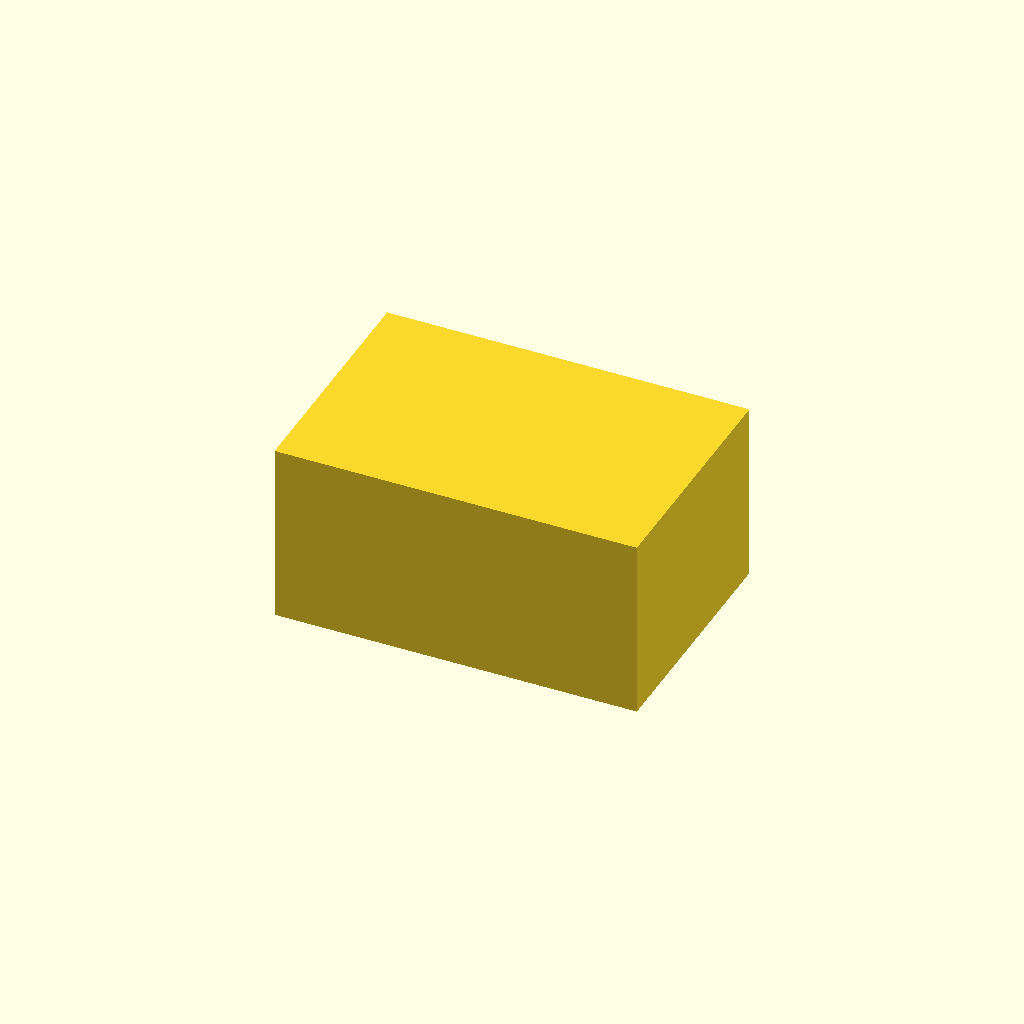
Cell 1: rendered with the file's own defaults.
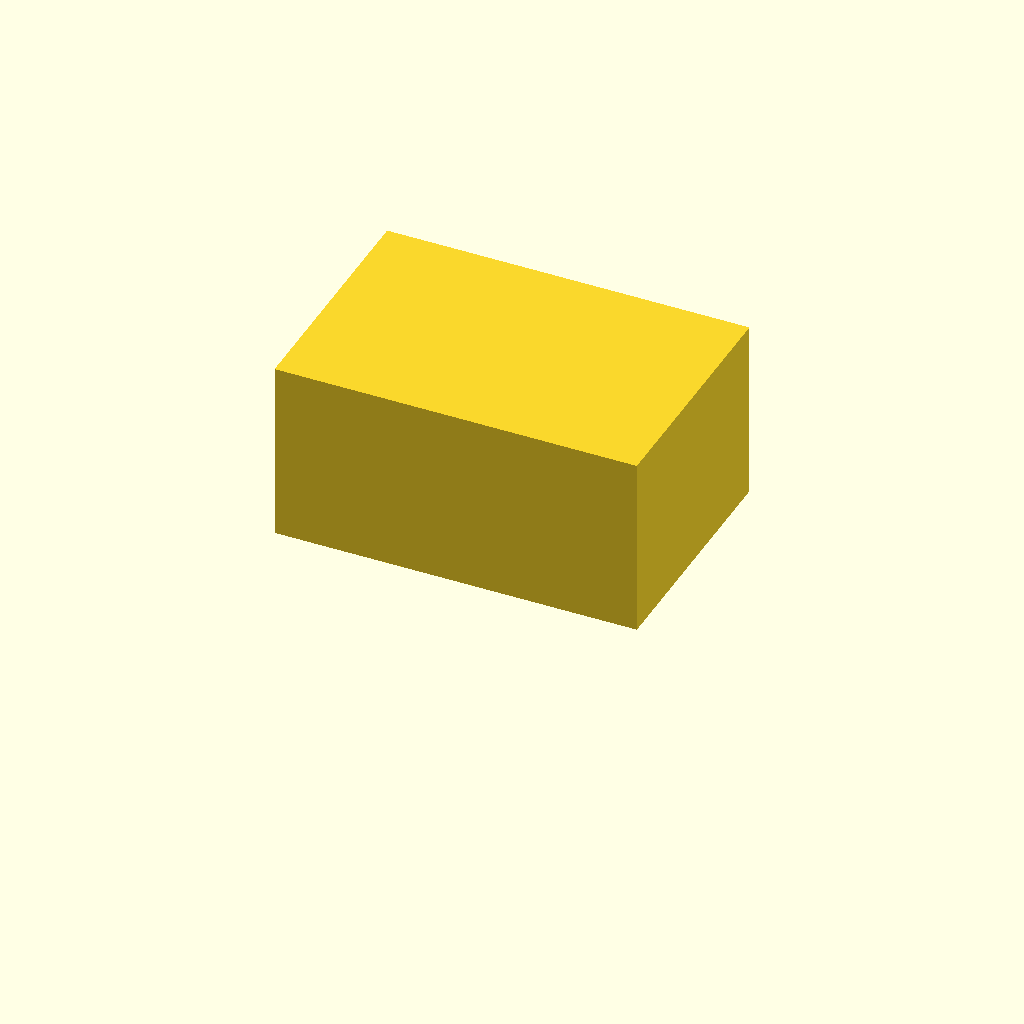
Cell 2 — centered set to false, the other parameters unchanged.
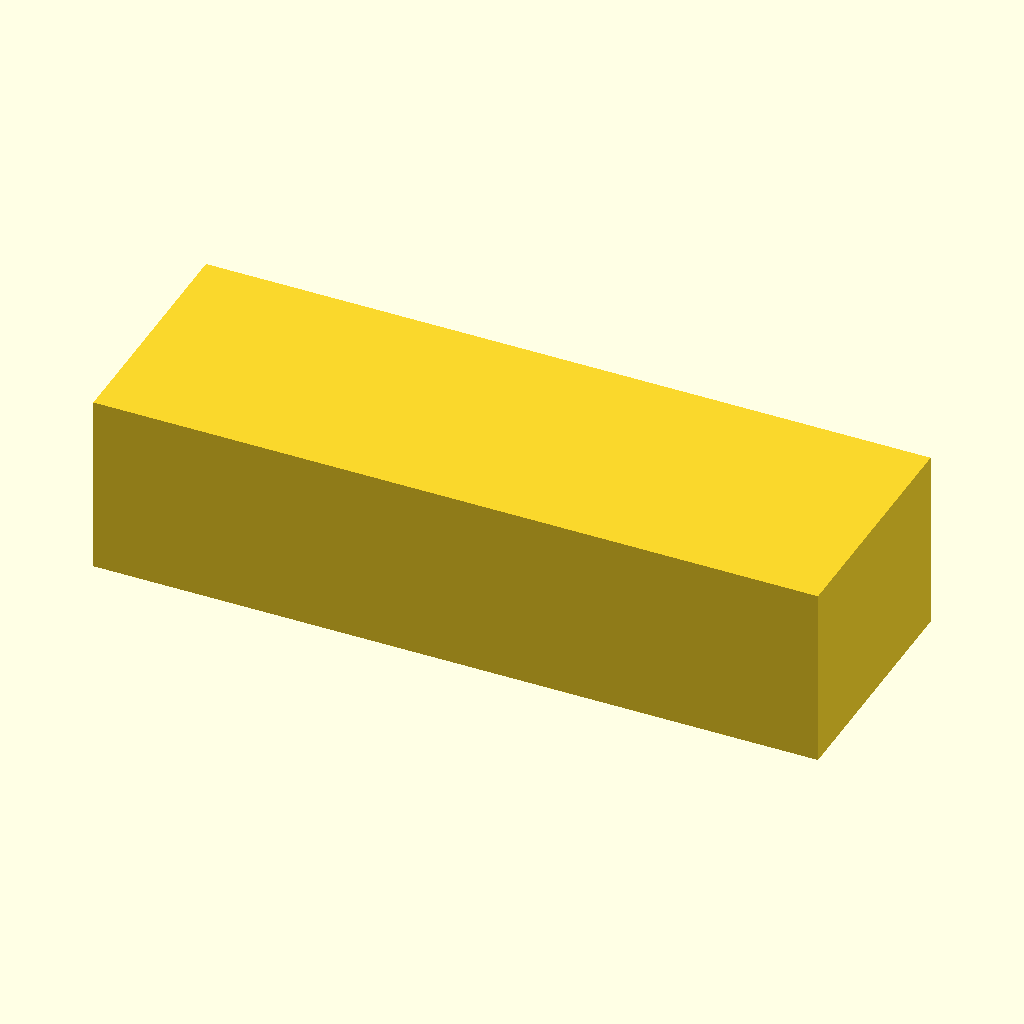
Cell 3 — width set to 12, the other parameters unchanged.
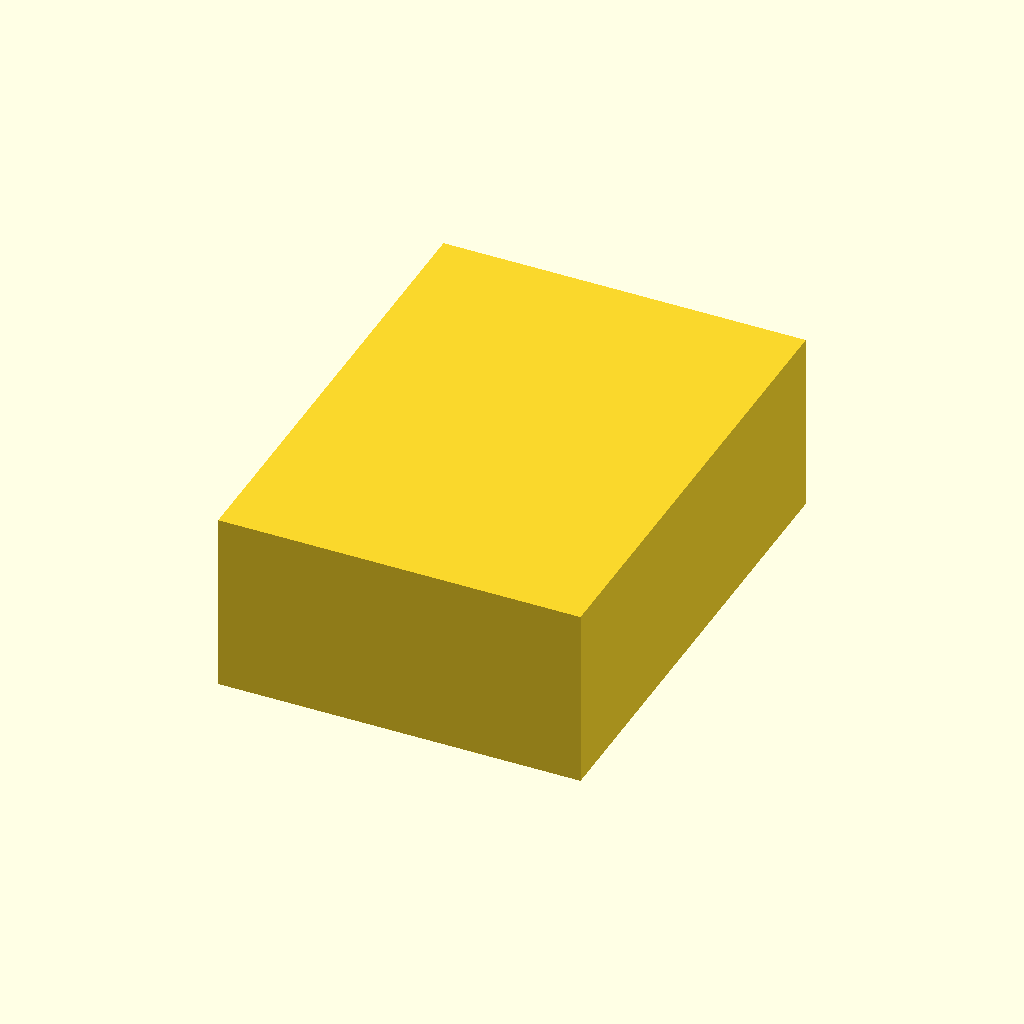
Cell 4: depth = 8 (everything else at default).
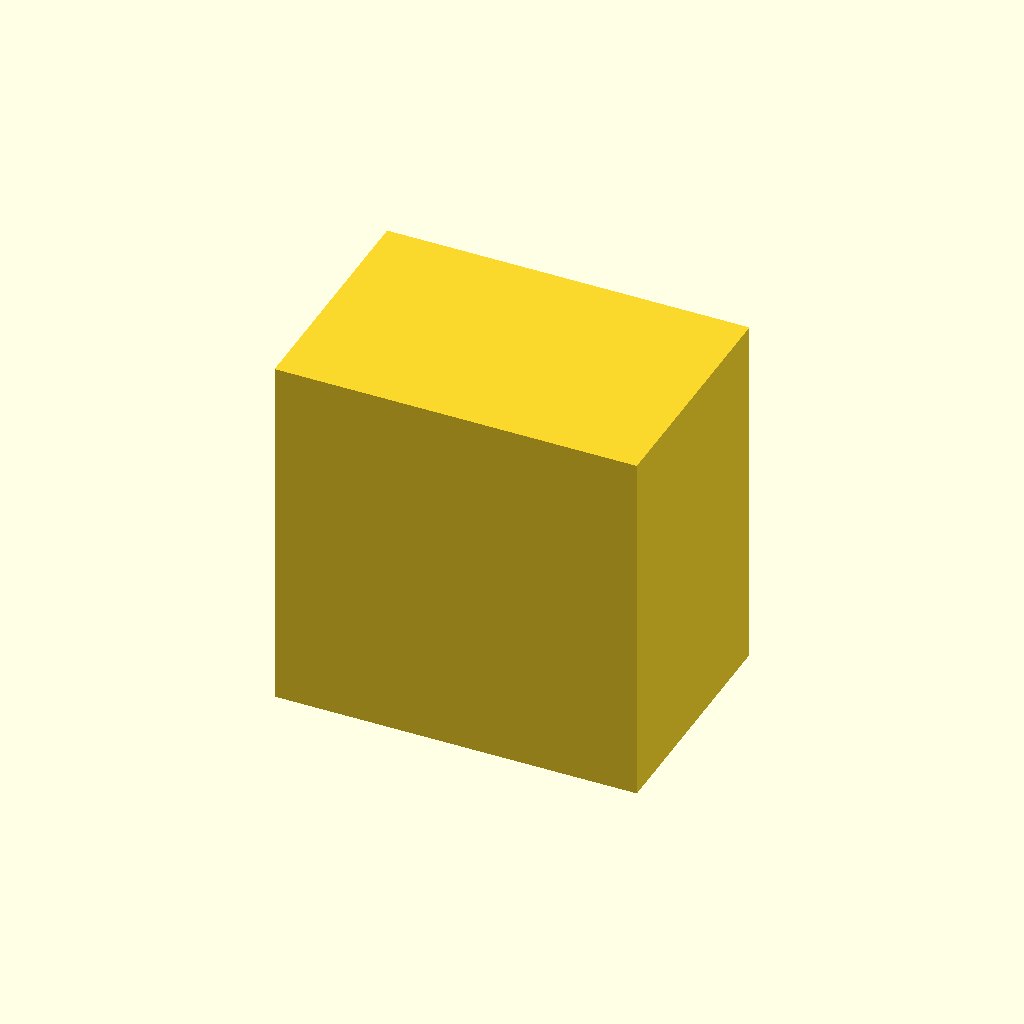
Cell 5 — height set to 6, the other parameters unchanged.
One fixed orthographic camera (rotation 55°, 0°, 25°; colour scheme Cornfield) for every cell.
OpenSCAD source file test/scad/linear_square/model.scad:
width = 6;
depth = 4;
height = 3;
centered = true;

linear_extrude(height = height, center = centered)
    square([width, depth], center = true);
Customizer parameters (derived from the source; name, type, default, range or options):
width: number, default 6
depth: number, default 4
height: number, default 3
centered: bool, default true
